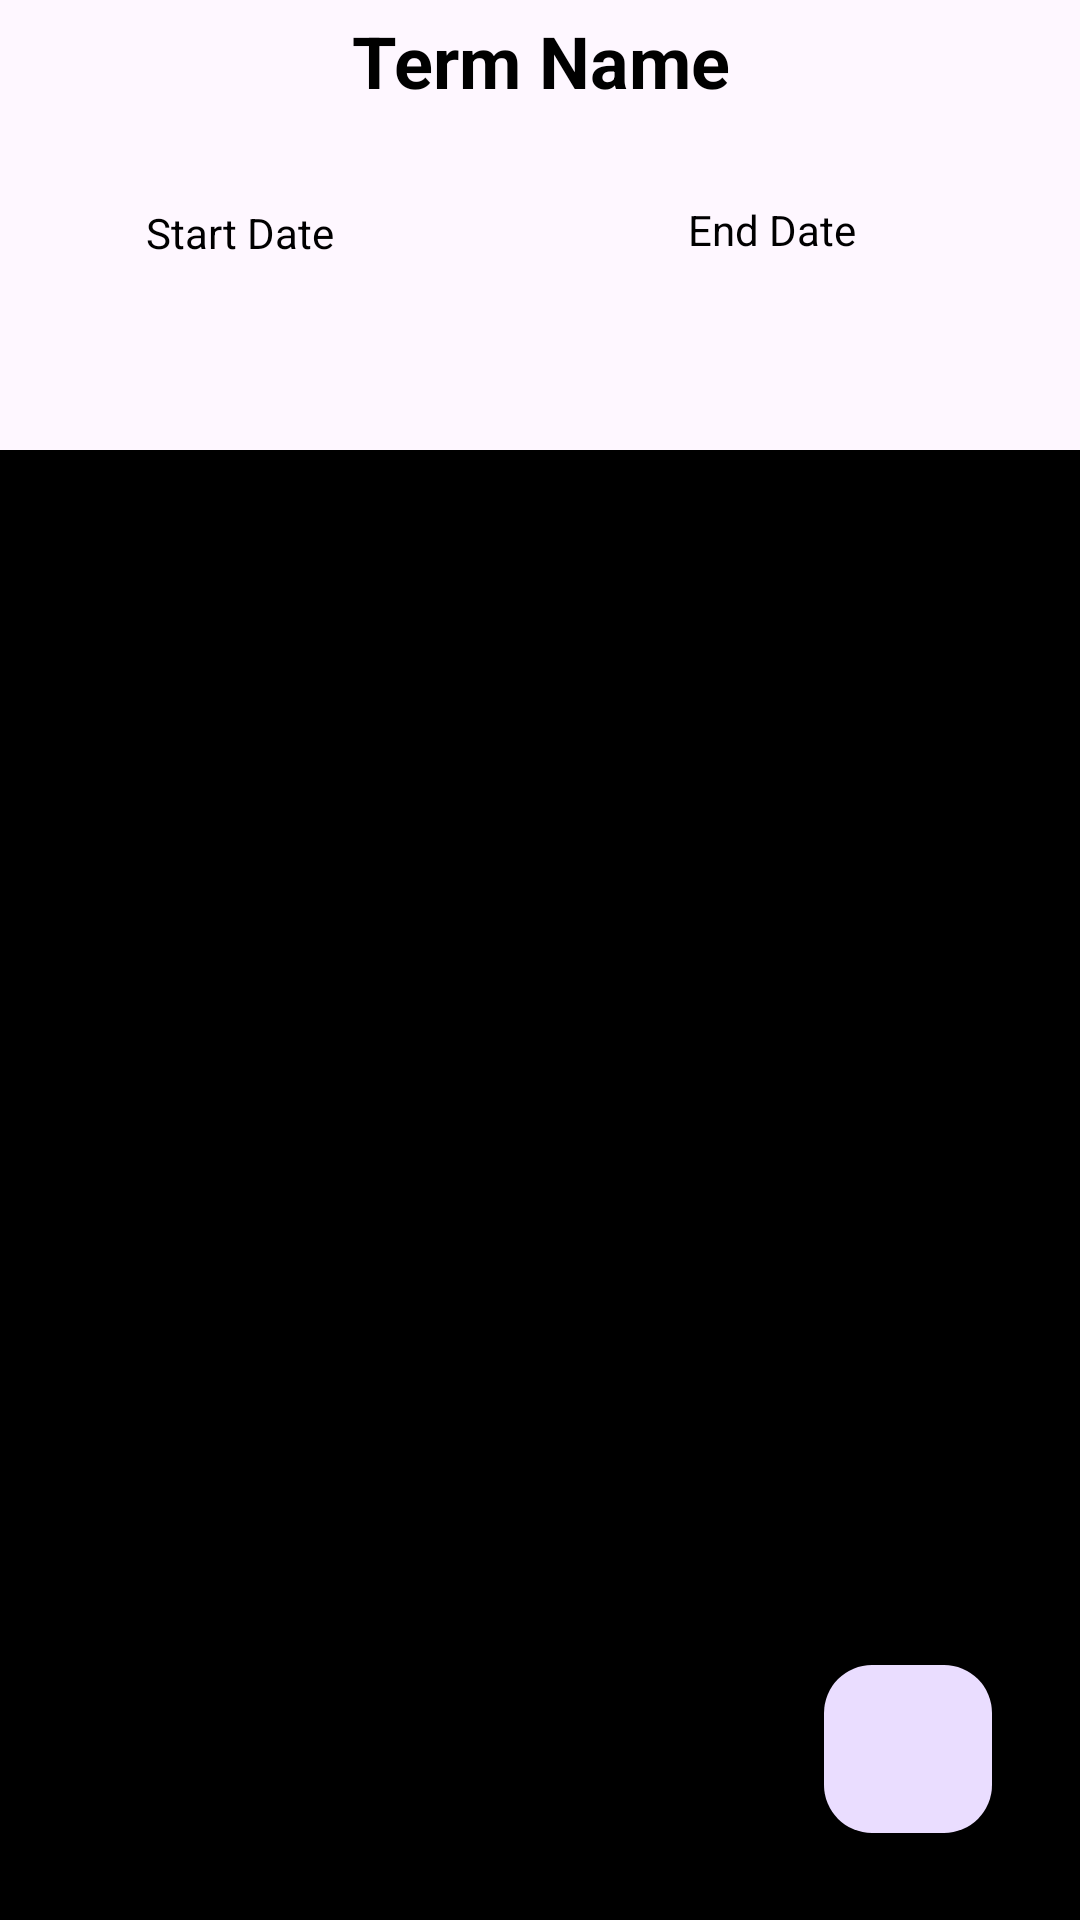

Produce the Android XML layout that renders to this screen, including the resource entries it uses.
<!-- AndroidManifest.xml: application theme Theme.AppCompat.Light.DarkActionBar -->
<!-- res/layout/activity_term_details.xml -->
<?xml version="1.0" encoding="utf-8"?>
<androidx.constraintlayout.widget.ConstraintLayout xmlns:android="http://schemas.android.com/apk/res/android"
    xmlns:app="http://schemas.android.com/apk/res-auto"
    xmlns:tools="http://schemas.android.com/tools"
    android:layout_width="match_parent"
    android:layout_height="match_parent">

    <TextView
        android:id="@+id/detail_term_name_text"
        android:layout_width="177dp"
        android:layout_height="44dp"
        android:layout_marginTop="4dp"
        android:text="Term Name"
        android:textAlignment="center"
        android:textColor="@color/black"
        android:textSize="24sp"
        android:textStyle="bold"
        app:layout_constraintEnd_toEndOf="parent"
        app:layout_constraintStart_toStartOf="parent"
        app:layout_constraintTop_toTopOf="parent" />

    <TextView
        android:id="@+id/detail_term_start_date_text"
        android:layout_width="184dp"
        android:layout_height="47dp"
        android:layout_marginTop="20dp"
        android:layout_marginEnd="11dp"
        android:text="Start Date"
        android:textAlignment="center"
        android:textColor="@color/black"
        app:layout_constraintEnd_toStartOf="@+id/detail_term_end_date_text"
        app:layout_constraintStart_toStartOf="parent"
        app:layout_constraintTop_toBottomOf="@+id/detail_term_name_text" />

    <TextView
        android:id="@+id/detail_term_end_date_text"
        android:layout_width="175dp"
        android:layout_height="48dp"
        android:layout_marginTop="19dp"
        android:layout_marginEnd="15dp"
        android:text="End Date"
        android:textAlignment="center"
        android:textColor="@color/black"
        app:layout_constraintEnd_toEndOf="parent"
        app:layout_constraintTop_toBottomOf="@+id/detail_term_name_text" />

    <androidx.recyclerview.widget.RecyclerView
        android:id="@+id/courseRecycler"
        android:layout_width="match_parent"
        android:layout_height="match_parent"
        android:layout_marginTop="150dp"
        android:background="@color/black"
        android:textColor="@color/white"
        app:layout_constraintBottom_toBottomOf="parent"
        app:layout_constraintEnd_toEndOf="parent"
        app:layout_constraintHorizontal_bias="0.0"
        app:layout_constraintStart_toStartOf="parent"
        app:layout_constraintTop_toTopOf="parent"
        app:layout_constraintVertical_bias="0.0" />

    <com.google.android.material.floatingactionbutton.FloatingActionButton
        android:id="@+id/addCourseButton"
        android:layout_width="wrap_content"
        android:layout_height="wrap_content"
        android:clickable="true"
        android:contentDescription="Add course"
        app:layout_constraintBottom_toBottomOf="parent"
        app:layout_constraintEnd_toEndOf="parent"
        app:layout_constraintHorizontal_bias="0.904"
        app:layout_constraintStart_toStartOf="parent"
        app:layout_constraintTop_toTopOf="@+id/courseRecycler"
        app:layout_constraintVertical_bias="0.933"
        app:srcCompat="@drawable/icon_add" />
</androidx.constraintlayout.widget.ConstraintLayout>
<!-- resources referenced by this layout -->
<resources>
  <color name="black">#FF000000</color>
  <color name="white">#FFFFFFFF</color>
  <style name="Theme.AppCompat.Light.DarkActionBar" parent="Base.Theme.AppCompat.Light.DarkActionBar" />
  <style name="Base.Theme.AppCompat.Light.DarkActionBar" parent="Theme.Material3.DayNight.NoActionBar">
          
          
      </style>
</resources>
